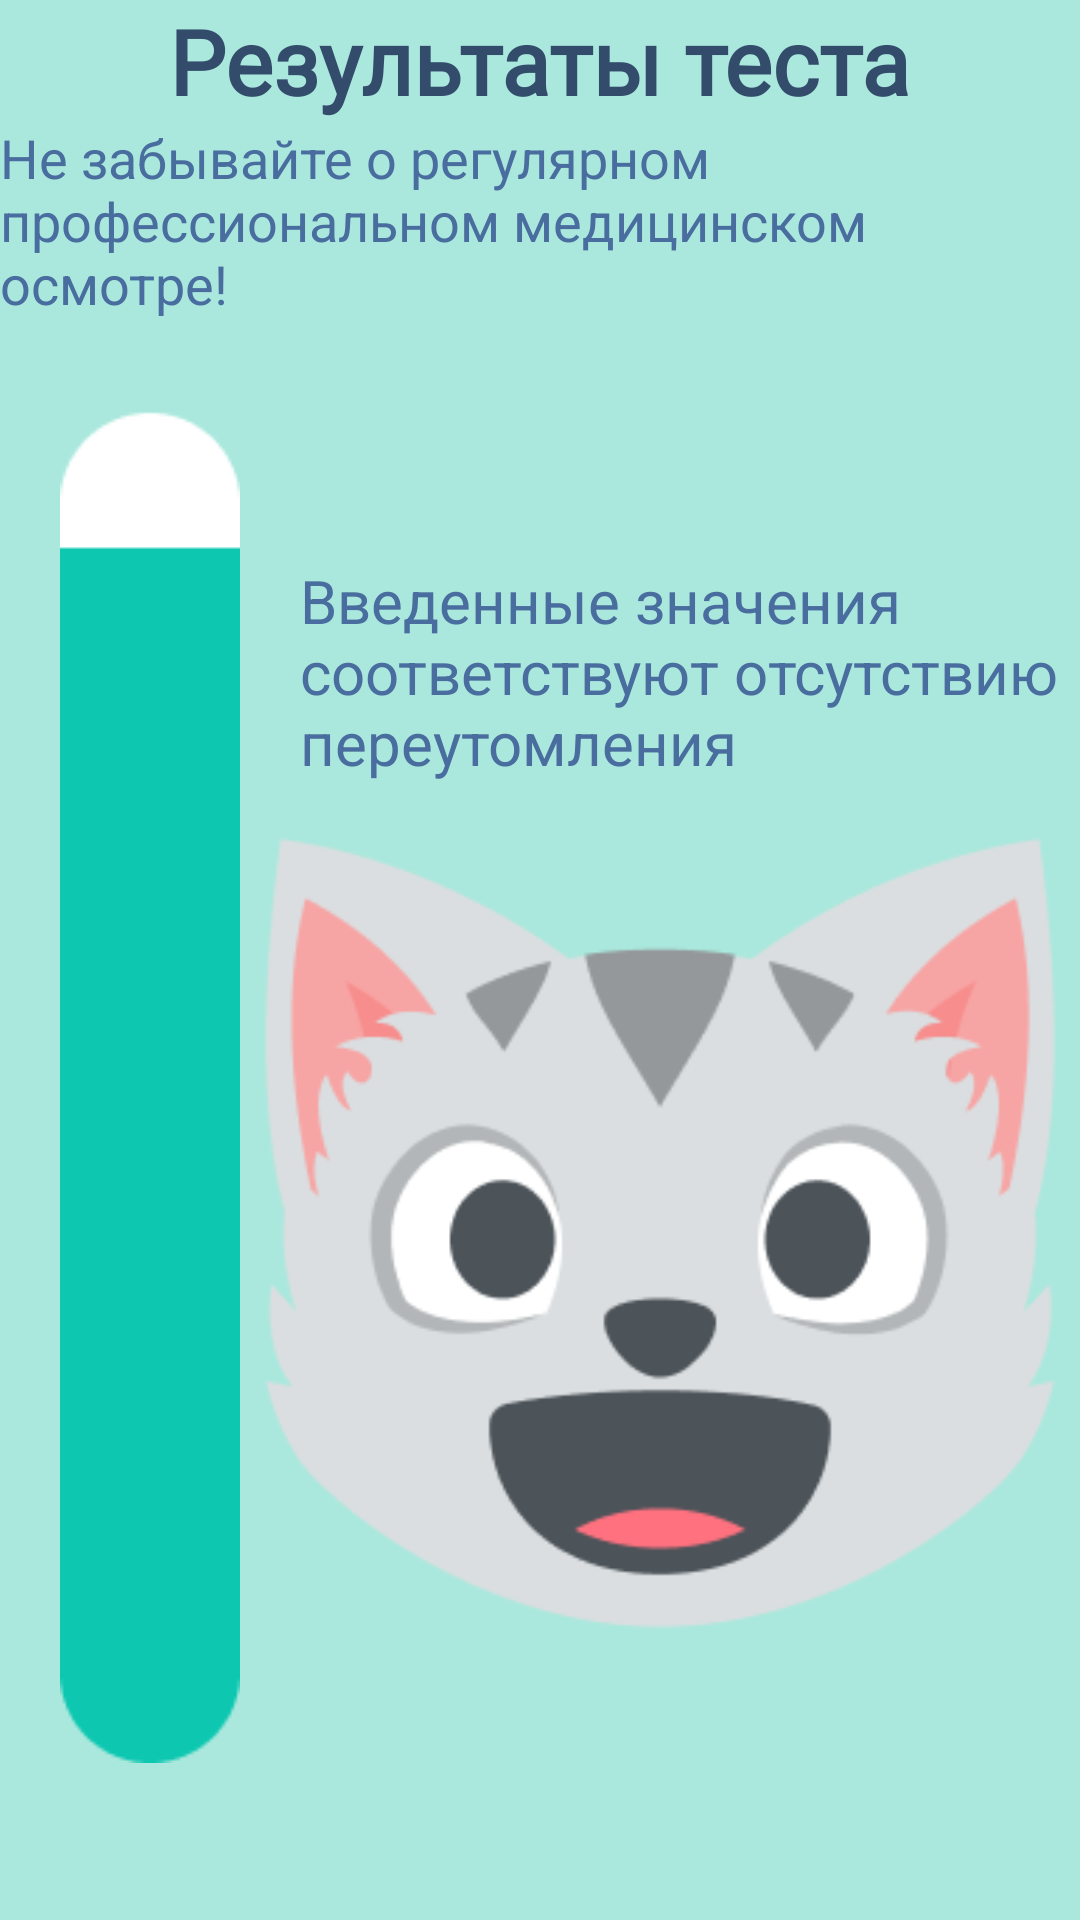

Android layout source for this screen:
<!-- AndroidManifest.xml: application theme Theme.ControlWork -->
<!-- res/layout/activity_excellent.xml -->
<?xml version="1.0" encoding="utf-8"?>
<ScrollView xmlns:android="http://schemas.android.com/apk/res/android"
    xmlns:app="http://schemas.android.com/apk/res-auto"
    xmlns:tools="http://schemas.android.com/tools"
    android:layout_width="match_parent"
    android:scrollbars="none"
    android:layout_height="match_parent"
    tools:context=".Excellent"
    android:background="#AAE8DD">
    <RelativeLayout
        android:layout_width="fill_parent"
        android:layout_height="fill_parent">
        <TextView
            android:layout_width="wrap_content"
            android:layout_height="wrap_content"
            android:text="Результаты теста"
            android:textSize="30sp"
            android:id="@+id/result"
            android:textColor="#344C6C"
            android:textStyle="bold"
            android:fontFamily="@font/magnolia"
            android:layout_centerHorizontal="true"/>
        <TextView
            android:layout_width="wrap_content"
            android:layout_height="wrap_content"
            android:text="Не забывайте о регулярном профессиональном медицинском осмотре!"
            android:id="@+id/important"
            android:layout_centerHorizontal="true"
            android:layout_below="@id/result"
            android:textColor="#486D9E"
            android:textSize="18sp"/>
        <ImageView
            android:id="@+id/progress_bar"
            android:layout_width="wrap_content"
            android:layout_height="wrap_content"
            android:layout_marginTop="30dp"
            android:layout_marginLeft="20dp"
            android:src="@drawable/progressexcellent"
            android:layout_below="@id/important"/>
        <TextView
            android:id="@+id/result_text"
            android:layout_width="wrap_content"
            android:layout_below="@id/important"
            android:textSize="20sp"
            android:layout_height="wrap_content"
            android:layout_toRightOf="@id/progress_bar"
            android:layout_marginTop="80dp"
            android:layout_marginLeft="20dp"
            android:text="Введенные значения соответствуют отсутствию переутомления"
            android:textColor="#486D9E"/>
        <ImageView
            android:layout_width="wrap_content"
            android:layout_height="wrap_content"
            android:src="@drawable/cat_excellent"
            android:layout_below="@id/result_text"
            android:layout_toRightOf="@id/progress_bar"/>

    </RelativeLayout>
</ScrollView>
<!-- resources referenced by this layout -->
<resources>
  <!-- drawable cat_excellent: png bitmap (drawable, 16305 bytes) -->
  <!-- drawable progressexcellent: png bitmap (drawable, 1545 bytes) -->
  <style name="Theme.ControlWork" parent="Theme.MaterialComponents.DayNight.NoActionBar">
          
          <item name="colorPrimary">@color/teal_700</item>
          <item name="colorPrimaryVariant">@color/teal_700</item>
          <item name="colorOnPrimary">@color/white</item>
          
          <item name="colorSecondary">@color/teal_200</item>
          <item name="colorSecondaryVariant">@color/teal_700</item>
          <item name="colorOnSecondary">@color/black</item>
          
          <item name="android:statusBarColor" tools:targetApi="l">?attr/colorPrimaryVariant</item>
          
      </style>
  <!-- not gathered from this repository: default colours our renderer supplied (Android Studio template values) -->
  <color name="teal_200">#FF03DAC5</color>
  <color name="teal_700">#FF018786</color>
  <color name="black">#FF000000</color>
  <color name="white">#FFFFFFFF</color>
</resources>
